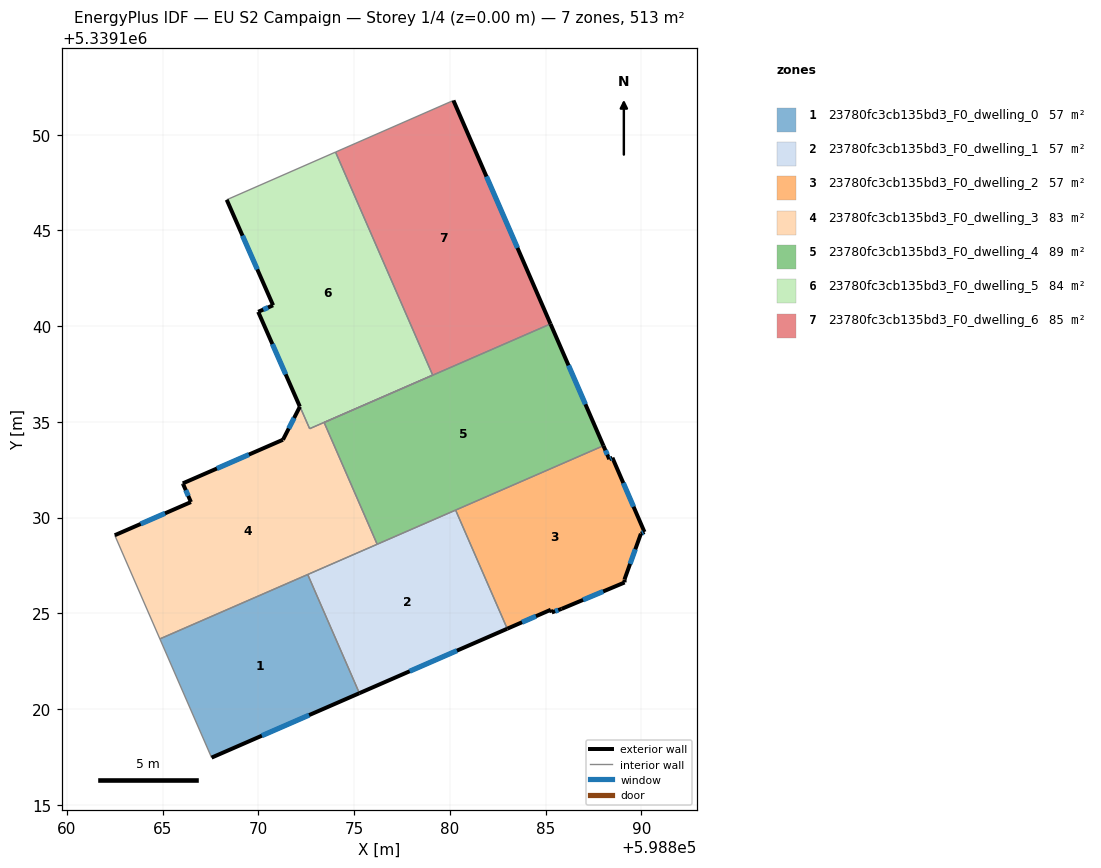
=== STOREY PLAN SPEC (per zone: floor XY polygon, exterior-wall plan segments, windows/doors) ===
zone 1: 23780fc3cb135bd3_F0_dwelling_0  (57.0 m²)
  floor: (598872.58, 5339127.03) (598875.28, 5339120.83) (598867.55, 5339117.46) (598864.85, 5339123.66)
  exterior wall: (598867.55, 5339117.46) – (598875.28, 5339120.83)  [8.4 m]
    window: (598870.18, 5339118.60) – (598872.65, 5339119.68)  [2.6 m²]
  interior walls: 3
zone 2: 23780fc3cb135bd3_F0_dwelling_1  (57.0 m²)
  floor: (598880.30, 5339130.39) (598883.00, 5339124.19) (598875.28, 5339120.83) (598872.58, 5339127.03)
  exterior wall: (598875.28, 5339120.83) – (598883.00, 5339124.19)  [8.4 m]
    window: (598877.90, 5339121.97) – (598880.37, 5339123.05)  [2.6 m²]
  interior walls: 4
zone 3: 23780fc3cb135bd3_F0_dwelling_2  (57.0 m²)
  floor: (598888.49, 5339133.13) (598890.17, 5339129.25) (598889.98, 5339129.16) (598889.13, 5339126.77) (598889.13, 5339126.61) (598885.84, 5339125.23) (598885.33, 5339125.04) (598885.28, 5339125.18) (598883.00, 5339124.19) (598880.30, 5339130.39) (598888.03, 5339133.75) (598888.33, 5339133.05)
  exterior wall: (598885.28, 5339125.18) – (598885.33, 5339125.04)  [0.1 m]
  exterior wall: (598883.00, 5339124.19) – (598885.28, 5339125.18)  [2.5 m]
    window: (598883.77, 5339124.53) – (598884.50, 5339124.85)  [0.8 m²]
  exterior wall: (598888.33, 5339133.05) – (598888.03, 5339133.75)  [0.8 m]
    window: (598888.23, 5339133.29) – (598888.13, 5339133.51)  [0.2 m²]
  exterior wall: (598888.49, 5339133.13) – (598888.33, 5339133.05)  [0.2 m]
    window: (598888.44, 5339133.10) – (598888.39, 5339133.08)  [0.1 m²]
  exterior wall: (598890.17, 5339129.25) – (598888.49, 5339133.13)  [4.2 m]
    window: (598889.60, 5339130.57) – (598889.06, 5339131.81)  [1.3 m²]
  exterior wall: (598889.98, 5339129.16) – (598890.17, 5339129.25)  [0.2 m]
    window: (598890.05, 5339129.19) – (598890.11, 5339129.22)  [0.1 m²]
  exterior wall: (598889.13, 5339126.77) – (598889.98, 5339129.16)  [2.5 m]
    window: (598889.42, 5339127.58) – (598889.69, 5339128.34)  [0.8 m²]
  exterior wall: (598889.13, 5339126.61) – (598889.13, 5339126.77)  [0.2 m]
  exterior wall: (598885.84, 5339125.23) – (598889.13, 5339126.61)  [3.6 m]
    window: (598886.96, 5339125.70) – (598888.01, 5339126.14)  [1.1 m²]
  exterior wall: (598885.33, 5339125.04) – (598885.84, 5339125.23)  [0.5 m]
    window: (598885.50, 5339125.11) – (598885.67, 5339125.17)  [0.2 m²]
  interior walls: 2
zone 4: 23780fc3cb135bd3_F0_dwelling_3  (82.6 m²)
  floor: (598879.10, 5339137.44) (598873.43, 5339134.97) (598876.20, 5339128.61) (598864.85, 5339123.66) (598862.49, 5339129.08) (598866.47, 5339130.81) (598866.06, 5339131.76) (598866.05, 5339131.79) (598871.28, 5339134.07) (598872.17, 5339135.79) (598872.68, 5339134.64)
  exterior wall: (598866.47, 5339130.81) – (598862.49, 5339129.08)  [4.3 m]
    window: (598865.12, 5339130.22) – (598863.85, 5339129.67)  [1.3 m²]
  exterior wall: (598866.06, 5339131.76) – (598866.47, 5339130.81)  [1.0 m]
    window: (598866.20, 5339131.44) – (598866.33, 5339131.13)  [0.3 m²]
  exterior wall: (598866.05, 5339131.79) – (598866.06, 5339131.76)  [0.0 m]
  exterior wall: (598871.28, 5339134.07) – (598866.05, 5339131.79)  [5.7 m]
    window: (598869.50, 5339133.29) – (598867.83, 5339132.56)  [1.7 m²]
  exterior wall: (598872.17, 5339135.79) – (598871.28, 5339134.07)  [1.9 m]
    window: (598871.87, 5339135.21) – (598871.58, 5339134.65)  [0.6 m²]
  interior walls: 7
zone 5: 23780fc3cb135bd3_F0_dwelling_4  (89.5 m²)
  floor: (598885.26, 5339140.12) (598888.03, 5339133.75) (598876.20, 5339128.61) (598873.43, 5339134.97)
  exterior wall: (598888.03, 5339133.75) – (598885.26, 5339140.12)  [6.9 m]
    window: (598887.09, 5339135.92) – (598886.20, 5339137.95)  [2.1 m²]
  interior walls: 5
zone 6: 23780fc3cb135bd3_F0_dwelling_5  (84.3 m²)
  floor: (598874.03, 5339149.10) (598879.10, 5339137.44) (598872.68, 5339134.64) (598872.16, 5339135.80) (598869.99, 5339140.75) (598870.77, 5339141.09) (598868.34, 5339146.61)
  exterior wall: (598868.34, 5339146.61) – (598870.77, 5339141.09)  [6.0 m]
    window: (598869.17, 5339144.73) – (598869.94, 5339142.97)  [1.8 m²]
  exterior wall: (598869.99, 5339140.75) – (598872.16, 5339135.80)  [5.4 m]
    window: (598870.73, 5339139.07) – (598871.42, 5339137.48)  [1.7 m²]
  exterior wall: (598870.77, 5339141.09) – (598869.99, 5339140.75)  [0.8 m]
    window: (598870.50, 5339140.98) – (598870.25, 5339140.87)  [0.3 m²]
  interior walls: 4
zone 7: 23780fc3cb135bd3_F0_dwelling_6  (85.5 m²)
  floor: (598880.19, 5339151.79) (598885.26, 5339140.12) (598879.11, 5339137.44) (598874.03, 5339149.10)
  exterior wall: (598885.26, 5339140.12) – (598880.19, 5339151.79)  [12.7 m]
    window: (598883.54, 5339144.09) – (598881.91, 5339147.82)  [3.9 m²]
  interior walls: 3

=== DERIVED (storey summary) ===
Building: EU S2 Campaign
Storey: 1 of 4  (floor level z = 0.00 m)
Storey gross floor area: 512.8 m²
Zones on this storey: 7
  - 23780fc3cb135bd3_F0_dwelling_0: floor 57.0 m²; exterior wall 8.4 m (25.3 m²); 1 window(s) 2.6 m²; WWR 10.2%
  - 23780fc3cb135bd3_F0_dwelling_1: floor 57.0 m²; exterior wall 8.4 m (25.3 m²); 1 window(s) 2.6 m²; WWR 10.2%
  - 23780fc3cb135bd3_F0_dwelling_2: floor 57.0 m²; exterior wall 14.8 m (44.5 m²); 8 window(s) 4.4 m²; WWR 10.0%
  - 23780fc3cb135bd3_F0_dwelling_3: floor 82.6 m²; exterior wall 13.1 m (39.2 m²); 4 window(s) 4.0 m²; WWR 10.2%
  - 23780fc3cb135bd3_F0_dwelling_4: floor 89.5 m²; exterior wall 6.9 m (20.8 m²); 1 window(s) 2.1 m²; WWR 10.2%
  - 23780fc3cb135bd3_F0_dwelling_5: floor 84.3 m²; exterior wall 12.3 m (36.8 m²); 3 window(s) 3.8 m²; WWR 10.2%
  - 23780fc3cb135bd3_F0_dwelling_6: floor 85.5 m²; exterior wall 12.7 m (38.2 m²); 1 window(s) 3.9 m²; WWR 10.2%
Zone adjacency (shared interzone walls):
  - 23780fc3cb135bd3_F0_dwelling_0 ↔ 23780fc3cb135bd3_F0_dwelling_1
  - 23780fc3cb135bd3_F0_dwelling_0 ↔ 23780fc3cb135bd3_F0_dwelling_3
  - 23780fc3cb135bd3_F0_dwelling_1 ↔ 23780fc3cb135bd3_F0_dwelling_2
  - 23780fc3cb135bd3_F0_dwelling_1 ↔ 23780fc3cb135bd3_F0_dwelling_3
  - 23780fc3cb135bd3_F0_dwelling_1 ↔ 23780fc3cb135bd3_F0_dwelling_4
  - 23780fc3cb135bd3_F0_dwelling_2 ↔ 23780fc3cb135bd3_F0_dwelling_4
  - 23780fc3cb135bd3_F0_dwelling_3 ↔ 23780fc3cb135bd3_F0_dwelling_4
  - 23780fc3cb135bd3_F0_dwelling_3 ↔ 23780fc3cb135bd3_F0_dwelling_5
  - 23780fc3cb135bd3_F0_dwelling_4 ↔ 23780fc3cb135bd3_F0_dwelling_6
  - 23780fc3cb135bd3_F0_dwelling_5 ↔ 23780fc3cb135bd3_F0_dwelling_6